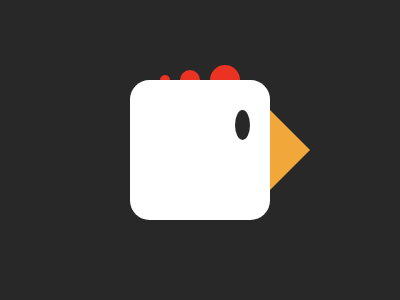

Recreate this image using only HTML and CSS.

<!-- file: chicken.html -->
<div gaff1></div>
<div gaff2></div>
<div gaff3></div>
<div head></div>
<div beak></div>
<div eye></div>

<link rel="stylesheet" href="style.css">

/* file: style.css */
body {
  background: #282828;
}
[head] {
  width: 140px;
  aspect-ratio: 1;
  background: #FFFFFF;
  position: absolute;
  margin: auto;
  inset: 0;
  border-radius: 14%;
}
[beak] {
  width: 0px; height: 0px;
  border-left: 40px solid transparent;
  border-right: 40px solid transparent;
  border-bottom: 40px solid #F2A73B;
  position: absolute;
  margin: auto;
  inset: 0 -180px 0 0;
  transform: rotate(90deg);
}
[eye] {
  width: 15px;
  height: 30px;
  background: #282828;
  position: absolute;
  margin: auto;
  inset: -50px -84px 0 0;
  border-radius: 100%;
}
[gaff1] {
  width: 10px;
  aspect-ratio: 1;
  background: #EA3323;
  position: absolute;
  margin: auto;
  inset: -140px 70px 0 0;
  border-radius: 100%;
}
[gaff2] {
  width: 20px;
  aspect-ratio: 1;
  background: #EA3323;
  position: absolute;
  margin: auto;
  inset: -140px 20px 0 0;
  border-radius: 100%;
}
[gaff3] {
  width: 30px;
  aspect-ratio: 1;
  background: #EA3323;
  position: absolute;
  margin: auto;
  inset: -140px -50px 0 0;
  border-radius: 100%;
}